The GitHub repository tharun9392/seed-quality contains a labelled image folder "dataset" with 2 categories: impure, pure. Examples follow, each with its label.

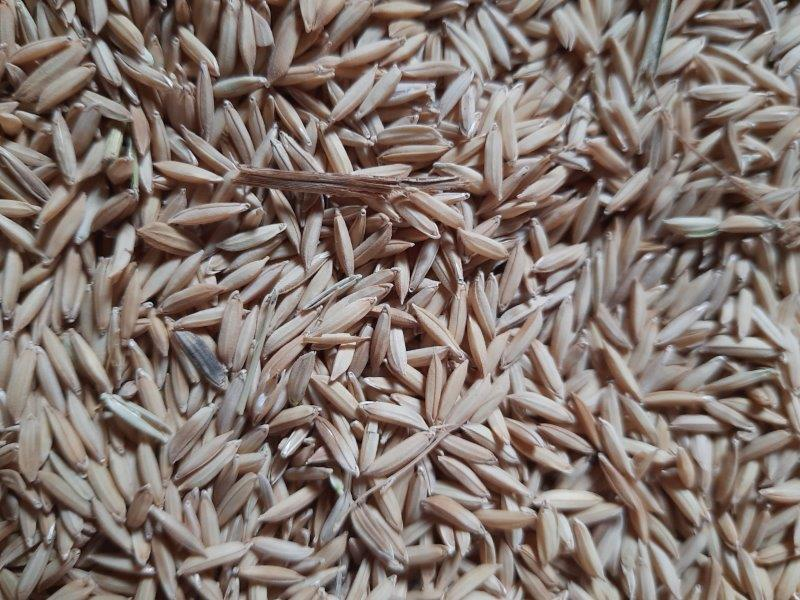
Label: pure

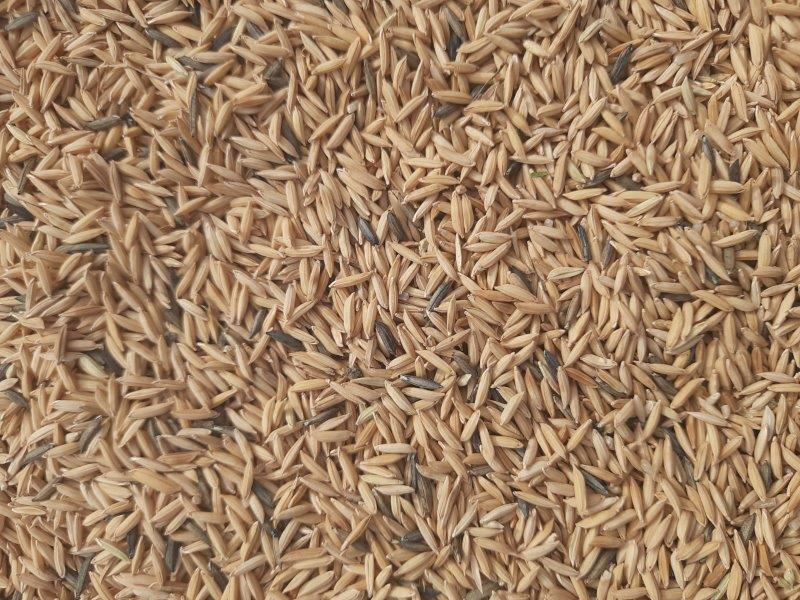
Label: impure

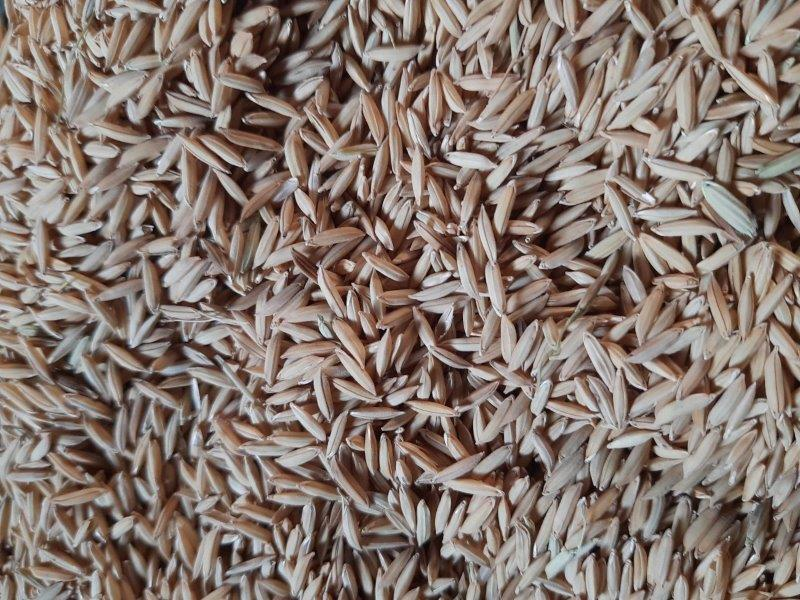
Label: pure

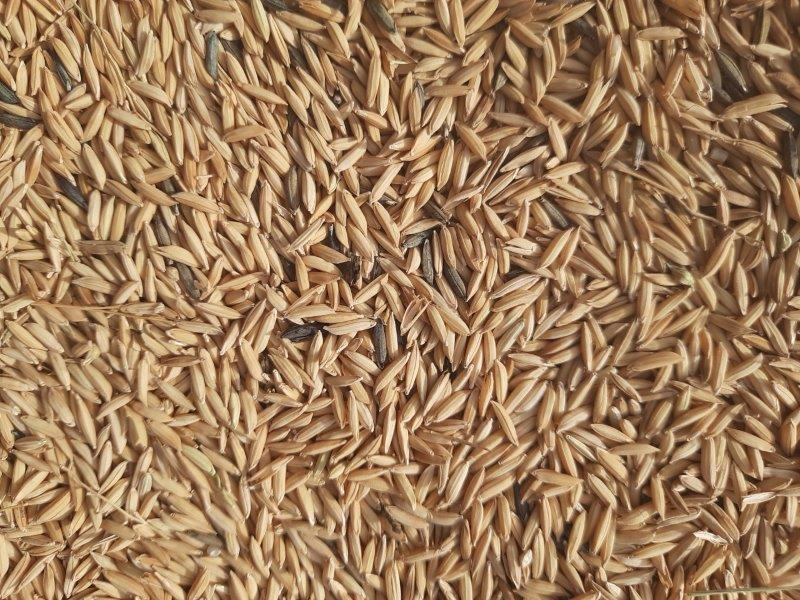
Label: impure

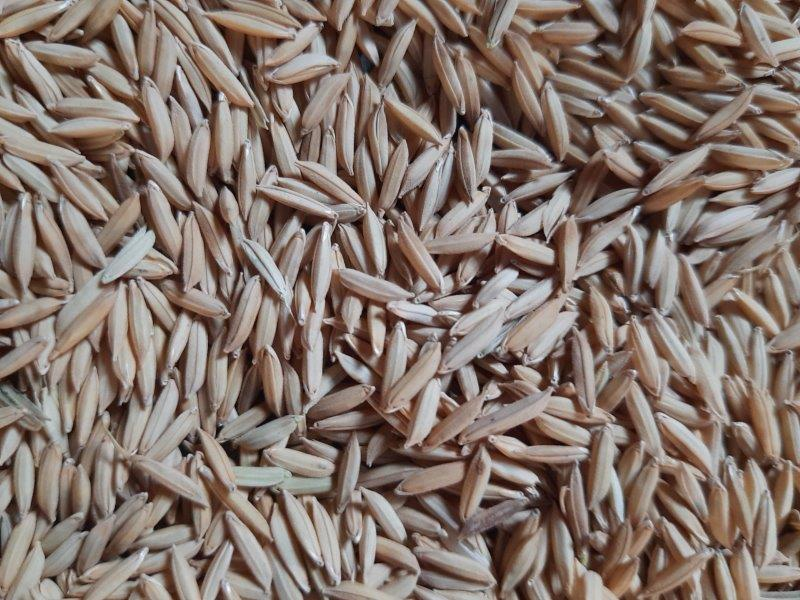
Label: pure

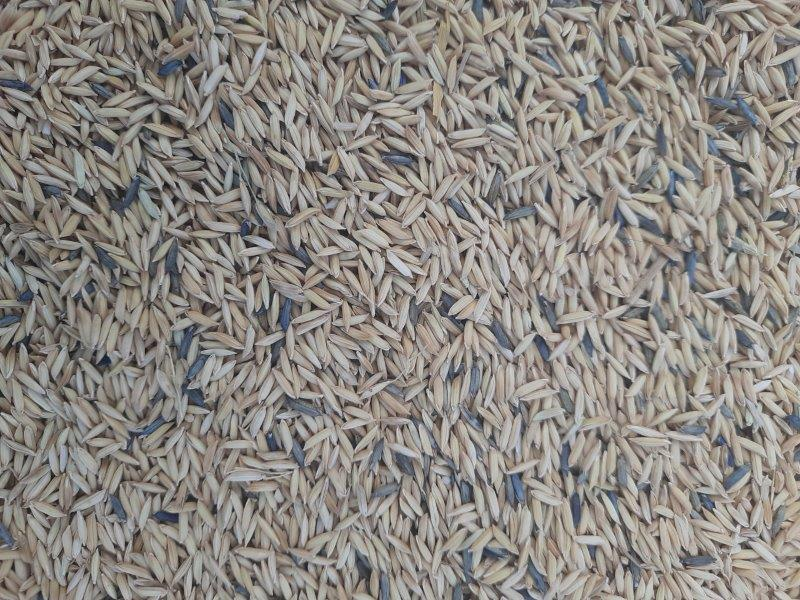
Label: impure
